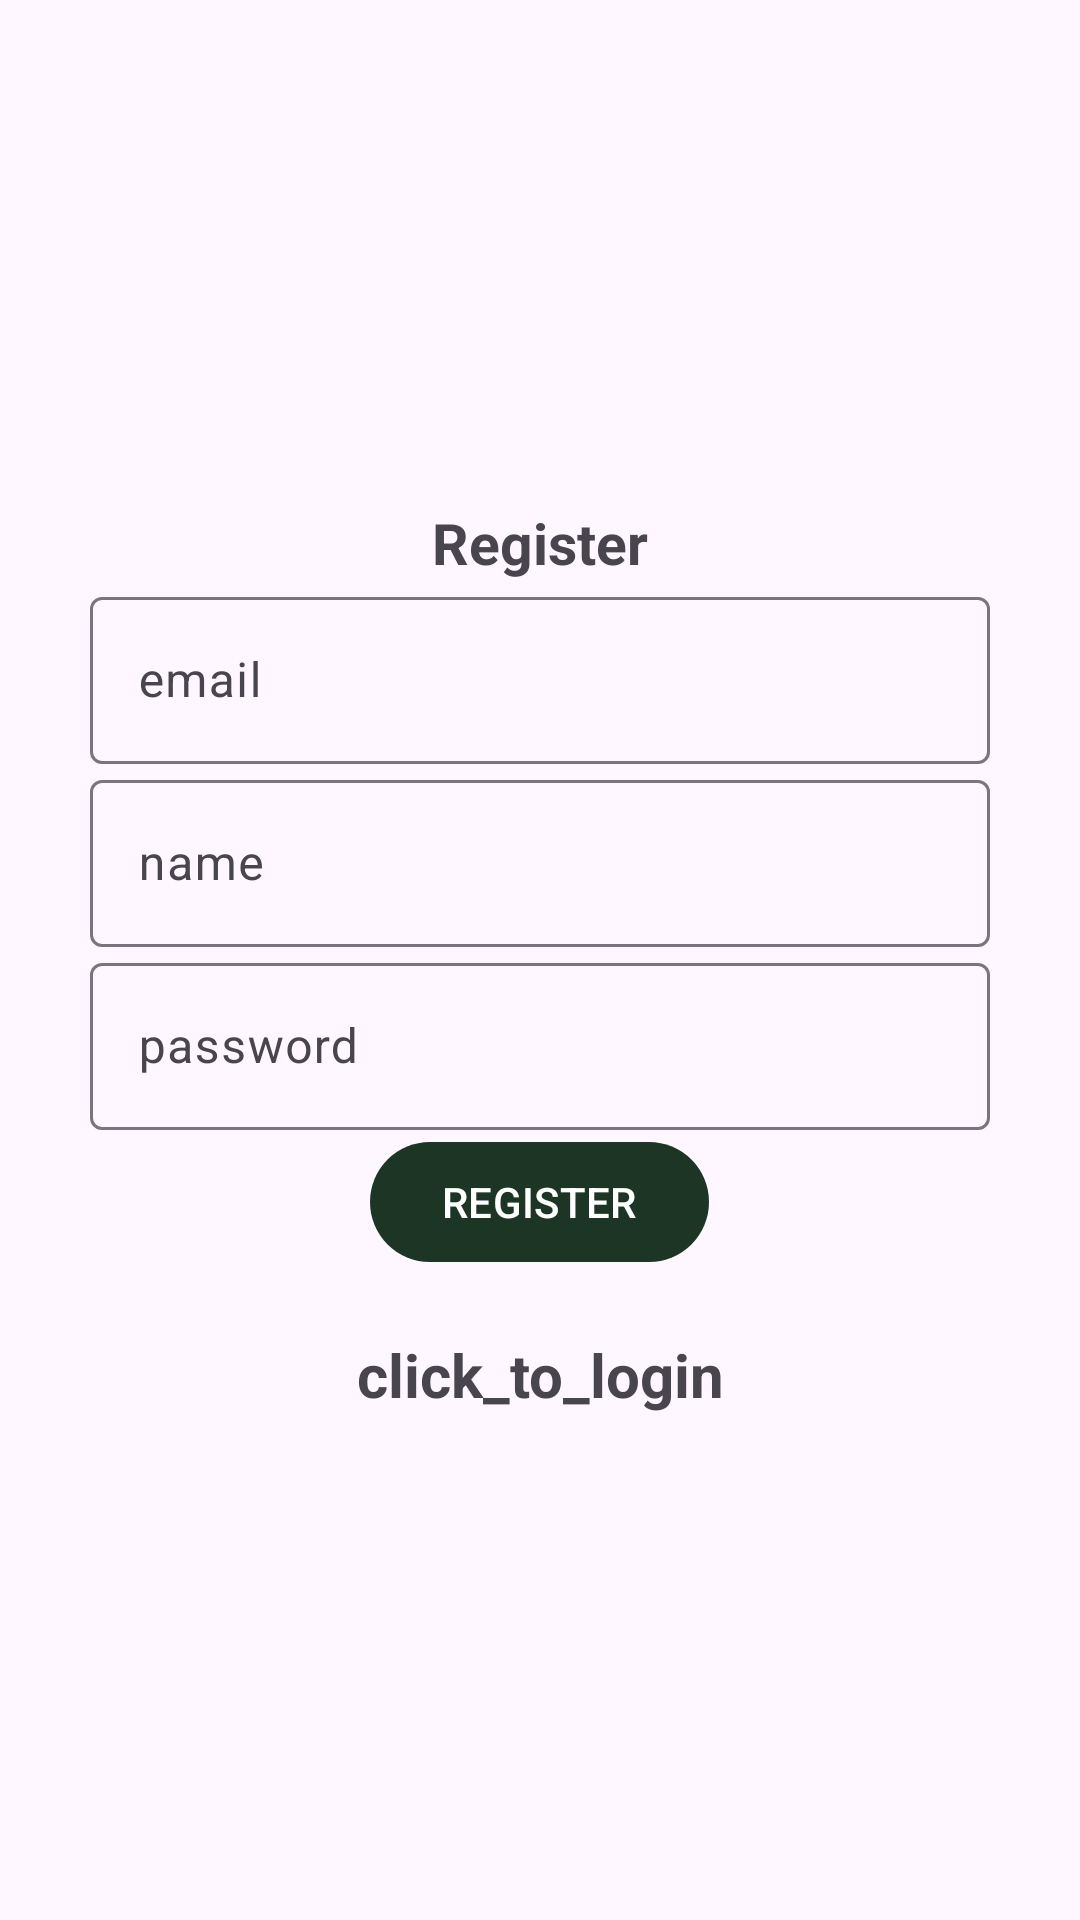

The Android layout XML behind this screen, and the referenced resources:
<!-- AndroidManifest.xml: activity theme Theme.MyApplication.CustomStatusBar -->
<!-- res/layout/activity_register.xml -->
<?xml version="1.0" encoding="utf-8"?>
<LinearLayout xmlns:android="http://schemas.android.com/apk/res/android"
    xmlns:app="http://schemas.android.com/apk/res-auto"
    xmlns:tools="http://schemas.android.com/tools"
    android:layout_width="match_parent"
    android:orientation="vertical"
    android:gravity="center"
    android:layout_height="match_parent"
    android:padding="30dp"
    tools:context="Activity.RegisterActivity">

    <TextView
        android:id="@+id/register"
        android:text="@string/register"
        android:textSize="19sp"
        android:textStyle="bold"
        android:layout_width="match_parent"
        android:layout_height="wrap_content"
        android:gravity="center"/>
    <com.google.android.material.textfield.TextInputLayout
        android:layout_width="match_parent"
        android:layout_height="wrap_content">

        <com.google.android.material.textfield.TextInputEditText
            android:id="@+id/email"
            android:hint="@string/email"
            android:layout_width="match_parent"
            android:layout_height="wrap_content"/>

    </com.google.android.material.textfield.TextInputLayout>

    <com.google.android.material.textfield.TextInputLayout
        android:layout_width="match_parent"
        android:layout_height="wrap_content">

        <com.google.android.material.textfield.TextInputEditText
            android:id="@+id/name"
            android:hint="@string/name"
            android:layout_width="match_parent"
            android:layout_height="wrap_content"/>

    </com.google.android.material.textfield.TextInputLayout>

    <com.google.android.material.textfield.TextInputLayout
        android:layout_width="match_parent"
        android:layout_height="wrap_content">

        <com.google.android.material.textfield.TextInputEditText
            android:id="@+id/password"
            android:hint="@string/password"
            android:layout_width="match_parent"
            android:layout_height="wrap_content"/>


    </com.google.android.material.textfield.TextInputLayout>

    <ProgressBar
        android:id="@+id/progressBar"
        android:visibility="gone"
        android:layout_width="wrap_content"
        android:layout_height="wrap_content"/>

    <Button
        android:id="@+id/registerButton"
        android:layout_width="wrap_content"
        android:layout_height="wrap_content"
        android:text="REGISTER"
        android:gravity="center"/>

    <TextView
        android:id="@+id/loginNow"
        android:text="@string/click_to_login"
        android:textStyle="bold"
        android:textSize="20sp"
        android:gravity="center"
        android:layout_marginTop="20dp"
        android:layout_width="match_parent"
        android:layout_height="wrap_content"/>

</LinearLayout>
<!-- resources referenced by this layout -->
<resources>
  <string name="click_to_login">click_to_login</string>
  <string name="email">email</string>
  <string name="name">name</string>
  <string name="password">password</string>
  <string name="register">Register</string>
  <style name="Theme.MyApplication.CustomStatusBar" parent="Base.Theme.MyApplication">
          <item name="android:statusBarColor">#fdfafa</item>
      </style>
  <style name="Base.Theme.MyApplication" parent="Theme.Material3.DayNight.NoActionBar">
          
          <item name="colorPrimary">#1d3525</item>
          <item name="colorPrimaryVariant">#1d3525</item>
      </style>
</resources>
